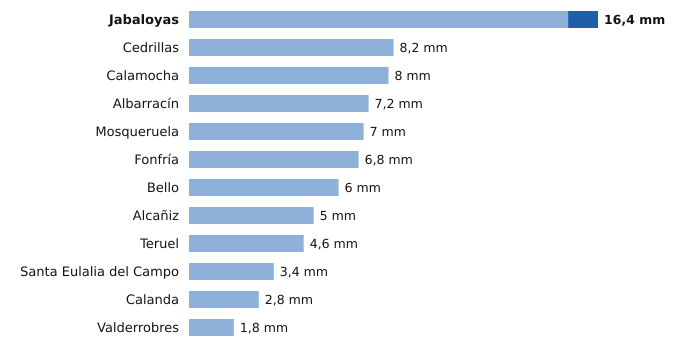

The table this chart was drawn from, first rows:
estacion, provincia, indicativo, mm_6_dias_anteriores, mm_hoy, mm_7_dias, horas_de_hoy
Jabaloyas, Teruel, 8376, 15.2, 1.2, 16.4, 15
Cedrillas, Teruel, 8458X, 8.2, 0.0, 8.2, 15
Calamocha, Teruel, 9381I, 8.0, 0.0, 8.0, 15
Albarracín, Teruel, 8354X, 7.2, 0.0, 7.2, 15
Mosqueruela, Teruel, 8486X, 7.0, 0.0, 7.0, 15
Fonfría, Teruel, 9436X, 6.8, 0.0, 6.8, 15
Bello, Teruel, 9998X, 6.0, 0.0, 6.0, 15
Alcañiz, Teruel, 9573X, 5.0, 0.0, 5.0, 15
Teruel, Teruel, 8368U, 4.6, 0.0, 4.6, 15
Santa Eulalia del Campo, Teruel, 9374X, 3.4, 0.0, 3.4, 15
Calanda, Teruel, 9569A, 2.8, 0.0, 2.8, 15
Valderrobres, Teruel, 9935X, 1.8, 0.0, 1.8, 15
